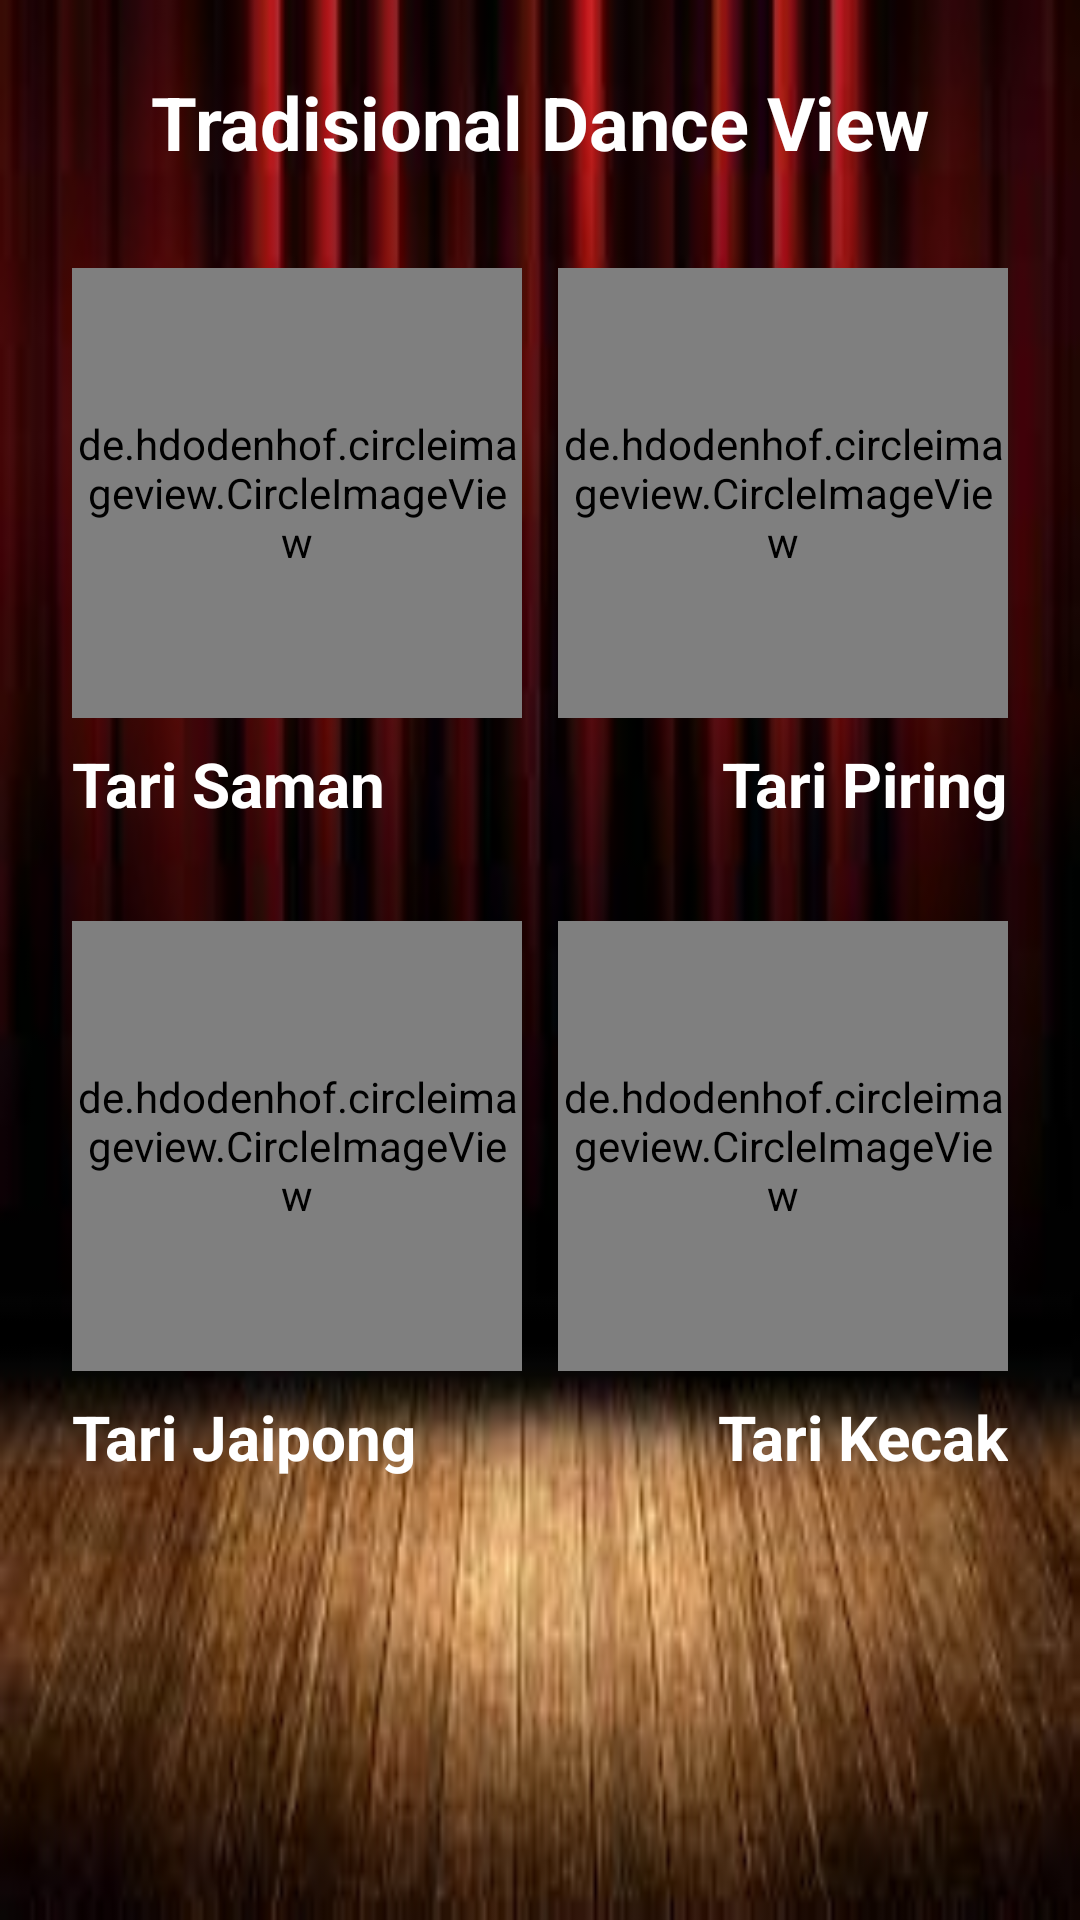

Layout XML and referenced resources for this Android screen:
<!-- AndroidManifest.xml: application theme Theme.TradisionalDanceView -->
<!-- res/layout/activity_main.xml -->
<?xml version="1.0" encoding="utf-8"?>
<androidx.constraintlayout.widget.ConstraintLayout xmlns:android="http://schemas.android.com/apk/res/android"
    xmlns:app="http://schemas.android.com/apk/res-auto"
    xmlns:tools="http://schemas.android.com/tools"
    android:layout_width="match_parent"
    android:layout_height="match_parent"
    android:background="@drawable/bag"
    tools:context=".MainActivity">


    <TextView
        android:id="@+id/textView"
        android:layout_width="match_parent"
        android:layout_height="wrap_content"
        android:layout_marginTop="24dp"
        android:gravity="center"
        android:text="Tradisional Dance View"
        android:textColor="@color/white"
        android:textSize="12pt"
        android:textStyle="bold"
        app:layout_constraintEnd_toEndOf="parent"
        app:layout_constraintStart_toStartOf="parent"
        app:layout_constraintTop_toTopOf="parent" />

    <de.hdodenhof.circleimageview.CircleImageView
        android:id="@+id/saman"
        android:layout_width="150dp"
        android:layout_height="150dp"
        android:layout_marginStart="24dp"
        android:layout_marginTop="32dp"
        android:src="@drawable/saman"
        app:layout_constraintStart_toStartOf="parent"
        app:layout_constraintTop_toBottomOf="@+id/textView" />


    <TextView
        android:id="@+id/text1"
        android:layout_width="wrap_content"
        android:layout_height="wrap_content"
        android:layout_marginStart="24dp"
        android:layout_marginTop="8dp"
        android:text="Tari Saman"
        android:textColor="@color/white"
        android:textSize="10pt"
        android:textStyle="bold"
        app:layout_constraintStart_toStartOf="parent"
        app:layout_constraintTop_toBottomOf="@+id/saman" />

    <de.hdodenhof.circleimageview.CircleImageView
        android:id="@+id/piring"
        android:layout_width="150dp"
        android:layout_height="150dp"
        android:layout_marginTop="32dp"
        android:layout_marginEnd="24dp"
        android:src="@drawable/piring"
        app:layout_constraintEnd_toEndOf="parent"
        app:layout_constraintTop_toBottomOf="@+id/textView" />

    <TextView
        android:id="@+id/textView2"
        android:layout_width="wrap_content"
        android:layout_height="wrap_content"
        android:layout_marginTop="8dp"
        android:layout_marginEnd="24dp"
        android:text="Tari Piring"
        android:textColor="@color/white"
        android:textSize="10pt"
        android:textStyle="bold"
        app:layout_constraintEnd_toEndOf="parent"
        app:layout_constraintTop_toBottomOf="@+id/piring" />

    <de.hdodenhof.circleimageview.CircleImageView
        android:id="@+id/jaipong"
        android:layout_width="150dp"
        android:layout_height="150dp"
        android:layout_marginStart="24dp"
        android:layout_marginTop="32dp"
        android:src="@drawable/jaipong"
        app:layout_constraintStart_toStartOf="parent"
        app:layout_constraintTop_toBottomOf="@+id/textView2" />

    <TextView
        android:id="@+id/textView3"
        android:layout_width="wrap_content"
        android:layout_height="wrap_content"
        android:layout_marginStart="24dp"
        android:layout_marginTop="8dp"
        android:text="Tari Jaipong"
        android:textColor="@color/white"
        android:textSize="10pt"
        android:textStyle="bold"
        app:layout_constraintStart_toStartOf="parent"
        app:layout_constraintTop_toBottomOf="@+id/jaipong" />


    <de.hdodenhof.circleimageview.CircleImageView
        android:id="@+id/kecak"
        android:layout_width="150dp"
        android:layout_height="150dp"
        android:layout_marginTop="32dp"
        android:layout_marginEnd="24dp"
        android:src="@drawable/kecak"
        app:layout_constraintEnd_toEndOf="parent"
        app:layout_constraintTop_toBottomOf="@+id/textView2" />

    <TextView
        android:id="@+id/textView4"
        android:layout_width="wrap_content"
        android:layout_height="wrap_content"
        android:layout_marginTop="8dp"
        android:layout_marginEnd="24dp"
        android:text="Tari Kecak"
        android:textColor="@color/white"
        android:textSize="10pt"
        android:textStyle="bold"
        app:layout_constraintEnd_toEndOf="parent"
        app:layout_constraintTop_toBottomOf="@+id/kecak" />

</androidx.constraintlayout.widget.ConstraintLayout>
<!-- resources referenced by this layout -->
<resources>
  <color name="white">#FFFFFFFF</color>
  <!-- drawable bag: jpg bitmap (drawable, 5836 bytes) -->
  <!-- drawable jaipong: jpg bitmap (drawable, 60568 bytes) -->
  <style name="Theme.TradisionalDanceView" parent="Theme.MaterialComponents.DayNight.DarkActionBar">
          
          <item name="colorPrimary">@color/purple_500</item>
          <item name="colorPrimaryVariant">@color/purple_700</item>
          <item name="colorOnPrimary">@color/white</item>
          
          <item name="colorSecondary">@color/teal_200</item>
          <item name="colorSecondaryVariant">@color/teal_700</item>
          <item name="colorOnSecondary">@color/black</item>
          
          <item name="android:statusBarColor" tools:targetApi="l">?attr/colorPrimaryVariant</item>
          
      </style>
  <color name="purple_500">#FF6200EE</color>
  <color name="purple_700">#FF3700B3</color>
  <color name="teal_200">#FF03DAC5</color>
  <color name="teal_700">#FF018786</color>
  <color name="black">#FF000000</color>
</resources>
